The GitHub repository aster-w-ylsh/Mushroom-Classification-Dataset contains a labelled image folder "Mushroom-Classification-Dataset" with 12 categories: Amanita muscaria, Cantharellus cibarius, Coprinus comatus, Flammulina velutipes, Macrolepiota procera, Pleurotus ostreatus, Apioperdon pyriforme, Boletus edulis, Fomes fomentarius, Hericium coralloides, Lycoperdon perlatum, Tremella mesenterica. Examples follow, each with its label.

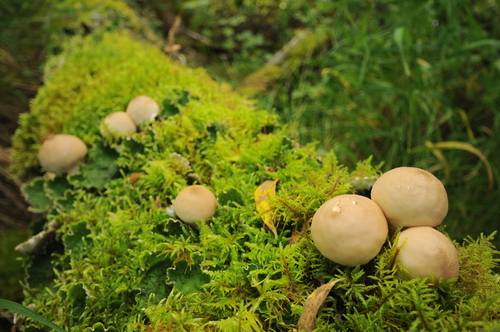
Label: Apioperdon pyriforme

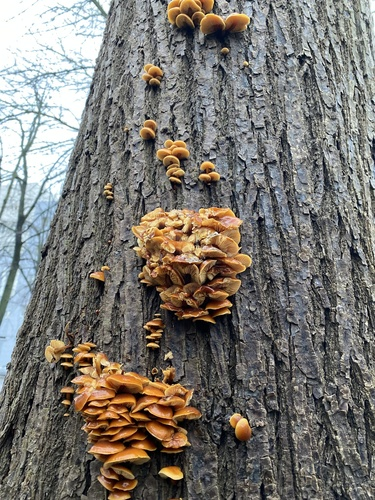
Label: Flammulina velutipes

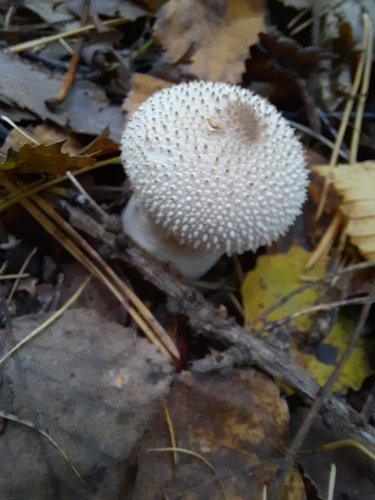
Label: Lycoperdon perlatum

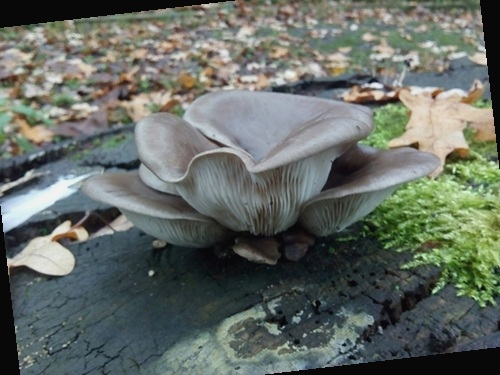
Label: Pleurotus ostreatus

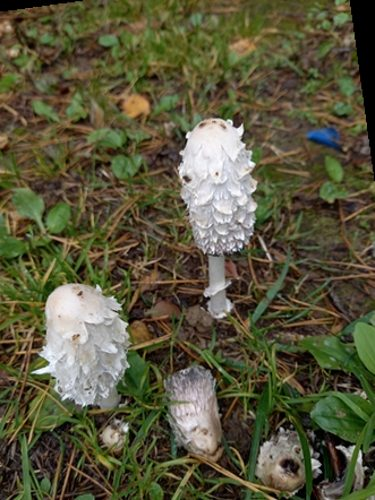
Label: Coprinus comatus

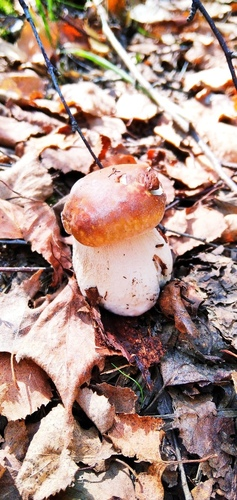
Label: Boletus edulis
